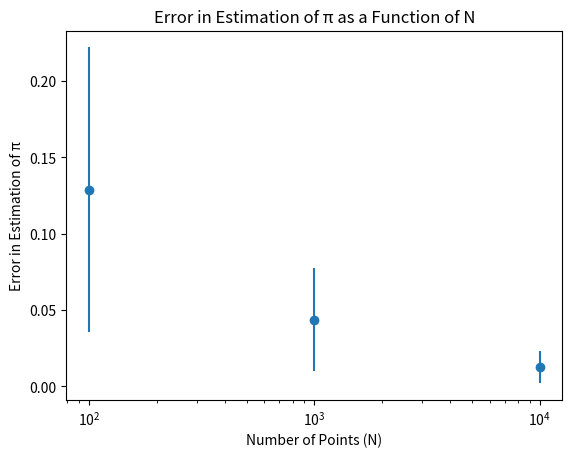

The matplotlib source for this figure:
import numpy as np
import matplotlib.pyplot as plt

def estimate_pi(N):
    points = np.random.rand(N, 2)
    inside_circle = np.sum(points**2, axis=1) < 1
    pi_estimate = 4 * np.sum(inside_circle) / N
    return pi_estimate

# definirea a diferitelor valori pentru N si numarul de iteratii
N_values = [100, 1000, 10000]
iterations = 100
errors = {N: [] for N in N_values}

# simulare
for N in N_values:
    for _ in range(iterations):
        pi_estimate = estimate_pi(N)
        error = abs(np.pi - pi_estimate)
        errors[N].append(error)

# calculare medie si deviatie standard a erorilor
mean_errors = [np.mean(errors[N]) for N in N_values]
std_errors = [np.std(errors[N]) for N in N_values]

# rezultat
plt.errorbar(N_values, mean_errors, yerr=std_errors, fmt='o')
plt.xlabel('Number of Points (N)')
plt.ylabel('Error in Estimation of π')
plt.title('Error in Estimation of π as a Function of N')
plt.xscale('log')
plt.show()
